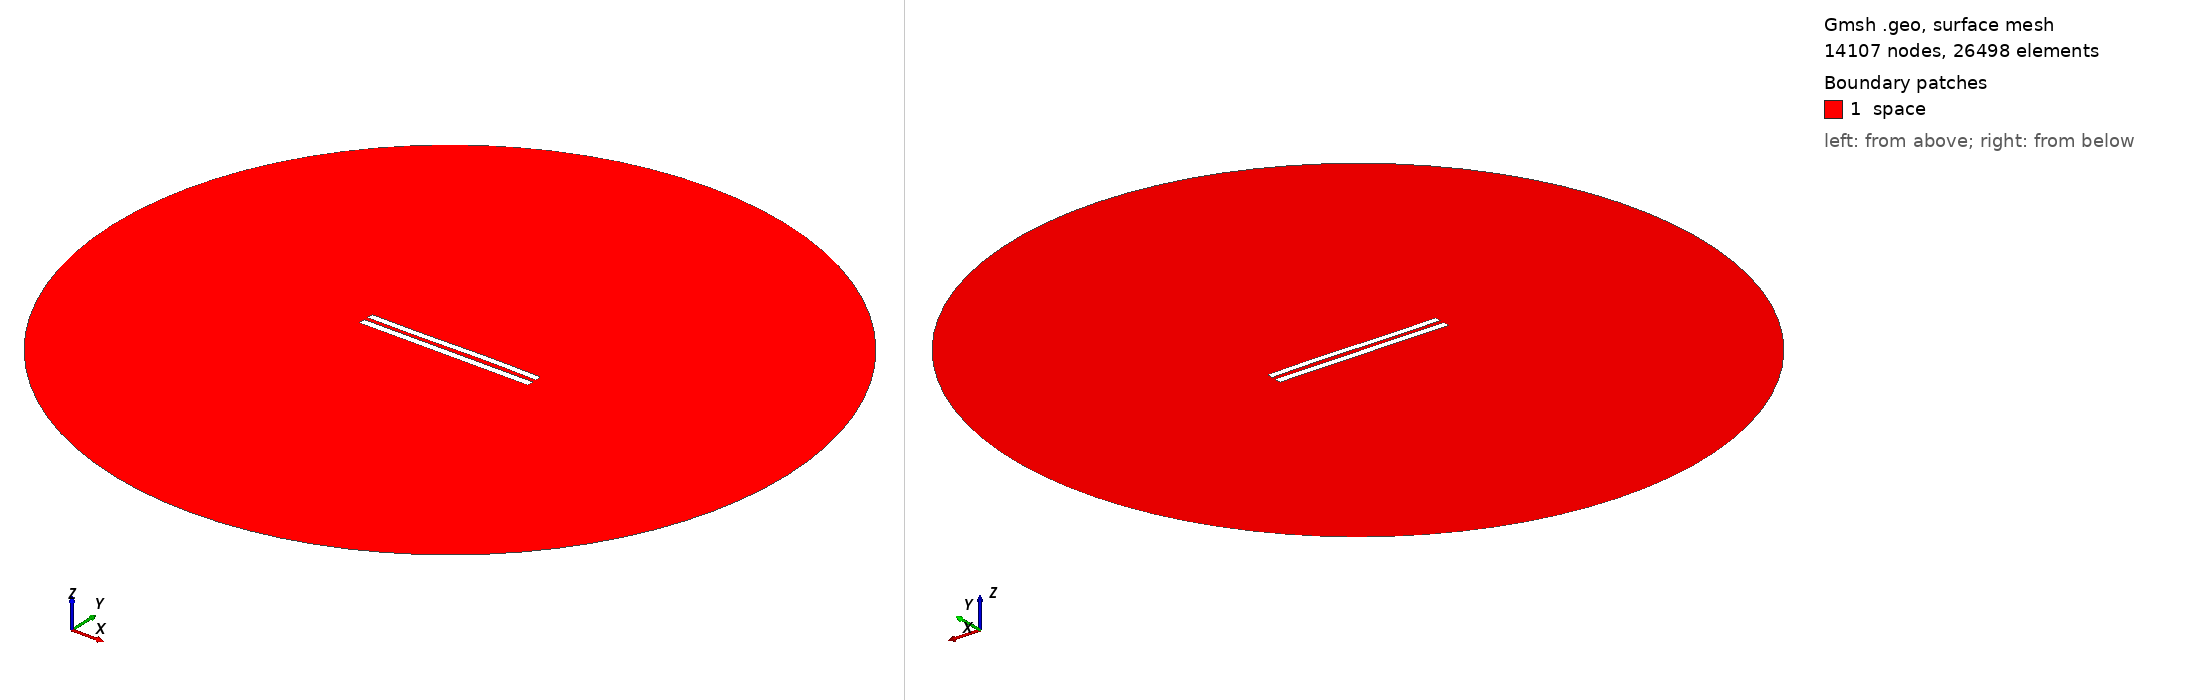

Gmsh geometry script, surface-meshed: 14107 nodes, 26498 surface elements. Boundary patches (legend numbers): 1 space. Left view from above one corner, right view from below the opposite corner. Legend entries are the model's physical surfaces. The drawing asked Gmsh for element sizes between 1% and 20% of the model's largest extent; the script's own settings can give other sizes.

=== 6203.geo (drawn) ===
//---------------------------------------
// Geometry kernel
//---------------------------------------

SetFactory("OpenCASCADE");



//---------------------------------------
// Parameters of the geometry
//---------------------------------------

// Overetch of the upper plate
overetch = 0.125;

// Distance between the plates
distance = 2.5;

// Discretization over the x axis (for the deformation)
nx = 50; 

// Length of the plate
L = 100 - overetch; 

// Number of modes
n = 4; 

// 1st mode coefficient
coeff(1) = 0.15;
beta(1) = 0.596864 * 3.1415926535 / L;

// 2nd mode coefficient
coeff(2) = 0.07499999999999998;
beta(2) = 1.49418 * 3.1415926535 / L;

// 3rd mode coefficient
coeff(3) = -0.15;
beta(3) = 2.50025 * 3.1415926535 / L;

// 4th mode coefficient
coeff(4) = 0.0;
beta(4) = 3.49999 * 3.1415926535 / L;



//---------------------------------------
// Upper plate (deformed rectangle)
//---------------------------------------

// Coordiantes of the upper plate
xmin = -50;
xmax = 50 - overetch;

// Height of the upper plate
yheight = 4 - 2 * overetch;

// Indexes of the points
UpperID[] = {};
LowerID[] = {};
LeftID[] = {};
RightID[] = {};

// Point index
p = 1;

// Horizontal edges
For i In {1:nx}
    x = xmin + (i-1)*(xmax - xmin)/(nx-1);

    y_bottom = distance / 2 + overetch;
    For j In {1:n}
        C = (Cosh(beta(j)*L) + Cos(beta(j)*L)) / (Sinh(beta(j)*L) + Sin(beta(j)*L));
        y_bottom  = y_bottom + coeff(j) * (Cosh(beta(j)*(x+50)) - Cos(beta(j)*(x+50)) - C * (Sinh(beta(j)*(x+50)) - Sin(beta(j)*(x+50))));
    EndFor

    y_top = y_bottom + yheight;

    Point(p) = {x, y_top, 0, 1.0};
    UpperID[i] = p;
    p = p + 1;

    Point(p) = {x, y_bottom, 0, 1.0};
    LowerID[i] = p;
    p = p + 1;
EndFor

// Create point lists
UpperPts[] = {}; LowerPts[] = {};
For i In {1:nx}
  UpperPts[] += {UpperID[i]};
  LowerPts[] += {LowerID[i]};
EndFor

// Build splines
Spline(1) = {UpperPts[]};
Spline(2) = {LowerPts[]};
Line(3) = {LowerPts[nx-1], UpperPts[nx-1]};
Line(4) = {LowerPts[0], UpperPts[0]};

// Build the plane surface
Curve Loop(1) = {2, 3, -1, -4};
Plane Surface(1) = {1};



//---------------------------------------
// Lower plate (rectangle)
//---------------------------------------

// Vertices
Point(1001) = {-50, -1, 0, 1.0};
Point(1002) = { 50, -1, 0, 1.0};
Point(1003) = { 50,  -5, 0, 1.0};
Point(1004) = {-50,  -5, 0, 1.0};

// Edges
Line(5) = {1001, 1002};
Line(6) = {1002, 1003};
Line(7) = {1003, 1004};
Line(8) = {1004, 1001};

// Plane surface
Line Loop(2) = {5, 6, 7, 8};
Plane Surface(2) = {2}; 



//---------------------------------------
// Outer (fictious) boundary
//---------------------------------------

// Points
Point(1005) = {0, 0, 0};       // Center
Point(1006) = {200, 0, 0};     // Start point
Point(1007) = {0, 200, 0};     // 90 degrees
Point(1008) = {-200, 0, 0};    // 180 degrees
Point(1009) = {0, -200, 0};    // 270 degrees

// Circle arcs (each needs start, center, end)
Circle(9) = {1006, 1005, 1007};
Circle(10) = {1007, 1005, 1008};
Circle(11) = {1008, 1005, 1009};
Circle(12) = {1009, 1005, 1006};

// Plane surface for the entire domain
Curve Loop(3) = {9, 10, 11, 12};
Surface(3) = {3};

// Subtract the plates from the whole domain to obtain the actual domain where we want to solve the equations
BooleanDifference{ Surface{3}; Delete; }{ Surface{1}; Surface{2}; Delete; }




//---------------------------------------
// Transfinite Lines/Curves
//---------------------------------------

// Set the number of points on the boundaries
r = 7;

// Plates
Transfinite Curve {1, 2} = 50*r Using Progression 1;
Transfinite Curve {3, 4} = 2*r Using Progression 1;
Transfinite Line {5, 7} = 50*r Using Progression 1;
Transfinite Line {6, 8} = 2*r Using Progression 1;

// Outer boundary
Transfinite Line {9, 10, 11, 12} = 20 Using Progression 1;



//---------------------------------------
// Physical groups
//---------------------------------------                

// Physical curves (boundaries)
Physical Line("force_segment", 10) = {2};
Physical Line("upper_plate", 11) = {1, 3, 4};
Physical Line("lower_plate", 12) = {5, 6, 7, 8};
Physical Line("boundary", 20) = {9, 10, 11, 12};

// Physical Surfaces
Physical Surface("space", 30) = {3};



//---------------------------------------
// 6. Generate the Mesh
//---------------------------------------

// 2D mesh generation
Mesh 2;
